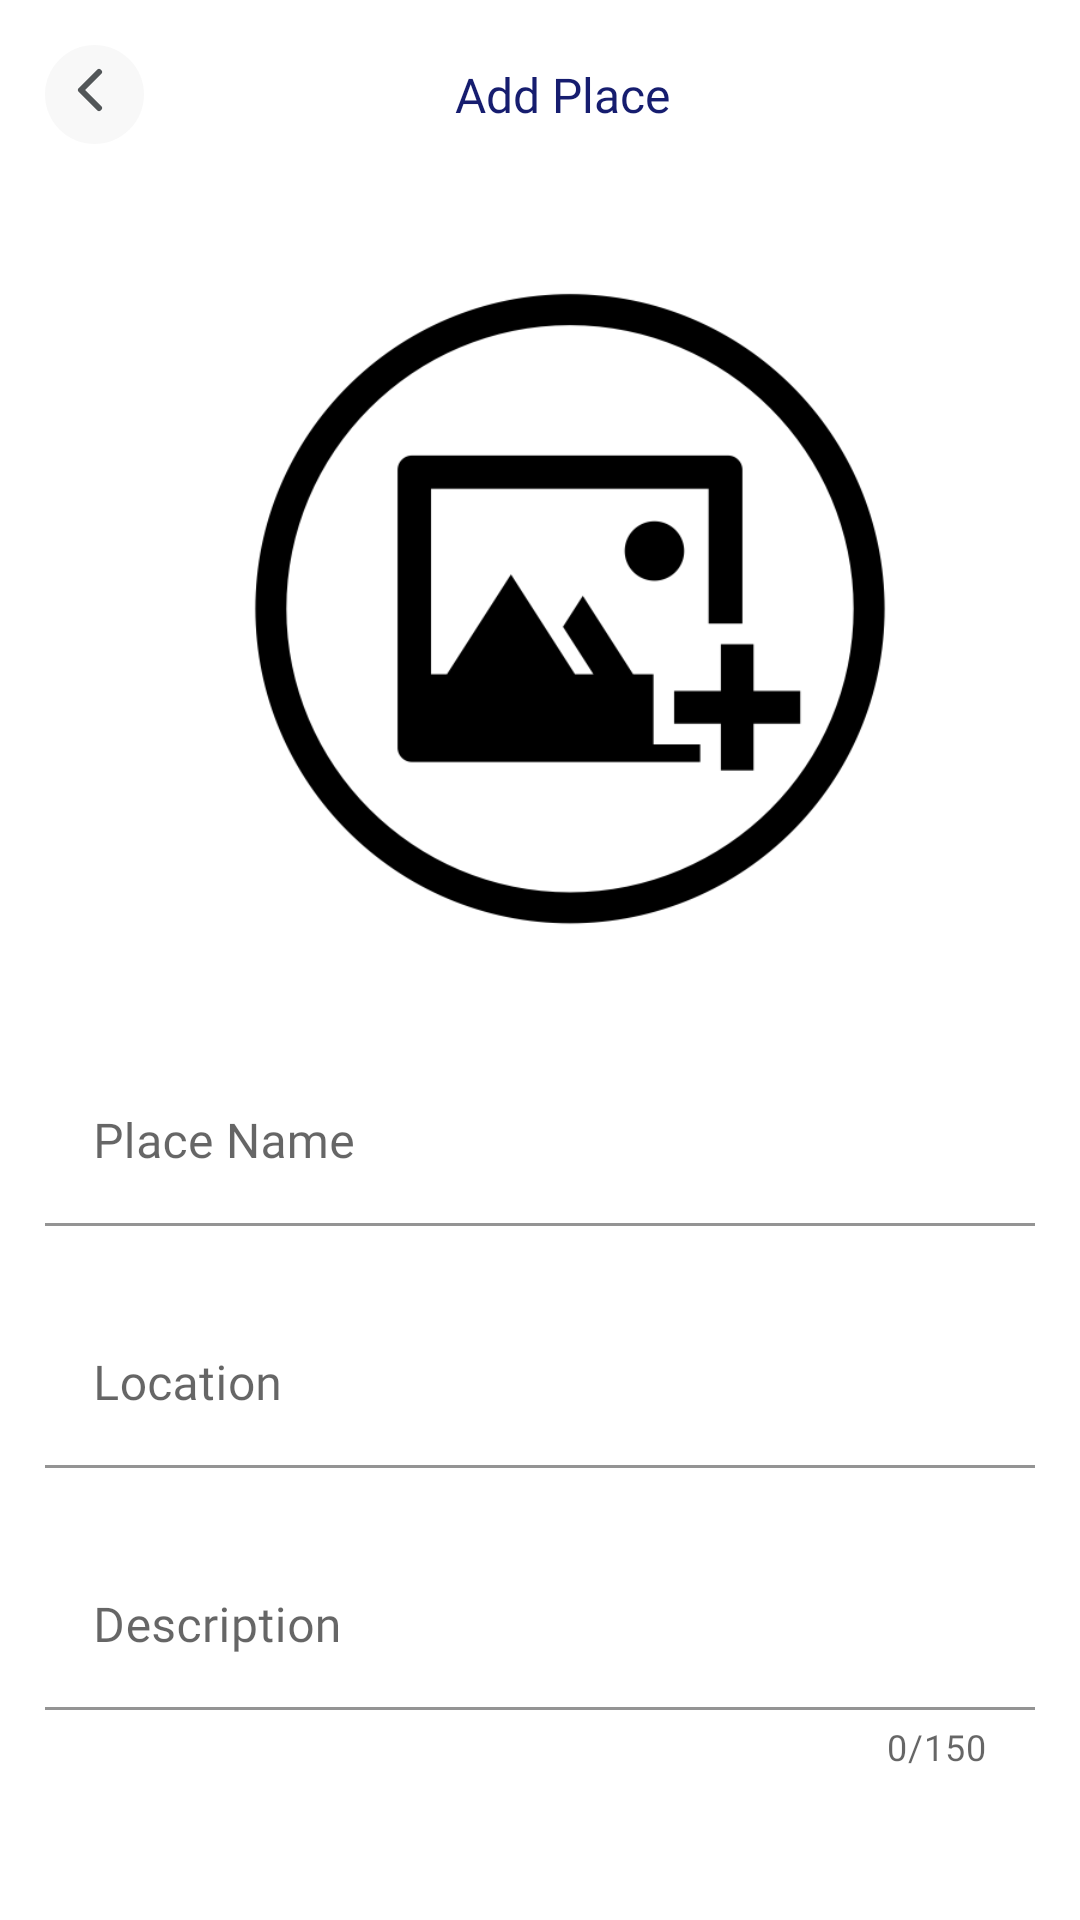

Reconstruct the res/layout file that produces this screen, plus the resources it refers to.
<!-- AndroidManifest.xml: application theme Theme.UkTourism -->
<!-- res/layout/activity_add_place.xml -->
<?xml version="1.0" encoding="utf-8"?>
<FrameLayout xmlns:android="http://schemas.android.com/apk/res/android"
    xmlns:app="http://schemas.android.com/apk/res-auto"
    xmlns:tools="http://schemas.android.com/tools"
    android:layout_width="match_parent"
    android:layout_height="match_parent"
    tools:context=".Views.Nav.HomeFragment.AddPlaceActivity"
    android:background="@color/white">

    <LinearLayout
        android:layout_width="match_parent"
        android:layout_height="match_parent"
        android:orientation="vertical"
        android:padding="15dp">

        <LinearLayout
            android:layout_width="match_parent"
            android:layout_height="wrap_content"
            android:orientation="horizontal"
            android:gravity="center_vertical">

            <ImageView
                android:id="@+id/back_btn"
                android:layout_width="wrap_content"
                android:layout_height="wrap_content"
                android:src="@drawable/ic_back_btn"
                android:background="@drawable/ripple_effect"/>

            <TextView
                android:layout_width="wrap_content"
                android:layout_height="wrap_content"
                android:fontFamily="@font/nunito_medium"
                android:text="Add Place"
                android:textSize="16sp"
                android:gravity="center"
                android:layout_weight="1"
                android:textColor="@color/my_blue"/>

            <ImageView
                android:id="@+id/done_btn"
                android:layout_width="wrap_content"
                android:layout_height="wrap_content"
                android:src="@drawable/baseline_check_24"
                android:layout_marginEnd="18dp"
                app:tint="@color/my_sky_blue"
                android:background="@drawable/ripple_effect"/>

        </LinearLayout>

        <LinearLayout
            android:layout_width="match_parent"
            android:layout_height="wrap_content"
            android:orientation="vertical">

            <ProgressBar
                android:id="@+id/image_progress_bar"
                android:layout_width="350dp"
                android:layout_height="250dp"
                android:padding="105dp"
                android:visibility="gone"
                android:layout_gravity="center"
                android:layout_marginTop="30dp"/>

            <FrameLayout
                android:id="@+id/edit_place_pic"
                android:layout_width="wrap_content"
                android:layout_height="wrap_content"
                android:layout_marginTop="30dp"
                android:layout_gravity="center">

                <com.google.android.material.imageview.ShapeableImageView
                    android:id="@+id/place_pic"
                    android:layout_width="350dp"
                    android:layout_height="250dp"
                    android:src="@drawable/add_image_ico"
                    app:civ_border_color="@color/grey"
                    android:scaleType="fitCenter"
                    app:shapeAppearanceOverlay="@style/roundedCornersImageView"/>

            </FrameLayout>

        </LinearLayout>

        <LinearLayout
            android:layout_width="match_parent"
            android:layout_height="wrap_content"
            android:orientation="vertical">

            <com.google.android.material.textfield.TextInputLayout
                android:id="@+id/place_name_layout"
                android:layout_width="match_parent"
                android:layout_height="wrap_content"
                app:boxBackgroundColor="@color/white"
                android:layout_marginTop="25dp"
                app:boxStrokeColor="@color/grey"
                app:hintTextColor="@color/grey">
                <com.google.android.material.textfield.TextInputEditText
                    android:id="@+id/place_name_edit_text"
                    android:layout_width="match_parent"
                    android:layout_height="wrap_content"
                    android:hint="Place Name"
                    android:textColorHint="@color/grey"
                    android:fontFamily="@font/nunito_regular"
                    android:inputType="text"
                    android:maxLines="1"
                    android:maxLength="25"
                    android:ellipsize="end"/>
            </com.google.android.material.textfield.TextInputLayout>

            <com.google.android.material.textfield.TextInputLayout
                android:id="@+id/place_location_layout"
                android:layout_width="match_parent"
                android:layout_height="wrap_content"
                app:boxBackgroundColor="@color/white"
                android:layout_marginTop="25dp"
                app:boxStrokeColor="@color/grey"
                app:hintTextColor="@color/grey">
                <com.google.android.material.textfield.TextInputEditText
                    android:id="@+id/place_location_edit_text"
                    android:layout_width="match_parent"
                    android:layout_height="wrap_content"
                    android:hint="Location"
                    android:textColorHint="@color/grey"
                    android:fontFamily="@font/nunito_regular"
                    android:inputType="textPostalAddress"
                    android:maxLines="1"
                    android:maxLength="40"
                    android:ellipsize="end"/>
            </com.google.android.material.textfield.TextInputLayout>

            <com.google.android.material.textfield.TextInputLayout
                android:id="@+id/place_description_layout"
                android:layout_width="match_parent"
                android:layout_height="wrap_content"
                app:boxBackgroundColor="@color/white"
                android:layout_marginTop="25dp"
                app:counterEnabled="true"
                app:counterMaxLength="150"
                app:boxStrokeColor="@color/grey"
                app:hintTextColor="@color/grey">
                <com.google.android.material.textfield.TextInputEditText
                    android:id="@+id/place_description_edit_text"
                    android:layout_width="match_parent"
                    android:layout_height="wrap_content"
                    android:hint="Description"
                    android:maxLength="250"
                    android:minLines="1"
                    android:maxLines="8"
                    android:textColorHint="@color/grey"
                    android:fontFamily="@font/nunito_regular"
                    android:inputType="textMultiLine"
                    android:ellipsize="end"/>
            </com.google.android.material.textfield.TextInputLayout>

        </LinearLayout>

    </LinearLayout>

</FrameLayout>
<!-- resources referenced by this layout -->
<resources>
  <color name="grey">#A9A9A9</color>
  <color name="my_blue">#FF161D6F</color>
  <color name="my_sky_blue">#FF007BFF</color>
  <color name="white">#FFFFFFFF</color>
  
      //My colors
  <!-- drawable add_image_ico: png bitmap (drawable, 17691 bytes) -->
  <!-- drawable ic_back_btn (drawable) -->
  <vector xmlns:android="http://schemas.android.com/apk/res/android"
      android:width="33dp"
      android:height="33dp"
      android:viewportWidth="33"
      android:viewportHeight="33">
    <path
        android:pathData="M18,21L12,15L18,9"
        android:strokeLineJoin="round"
        android:strokeWidth="2"
        android:fillColor="#00000000"
        android:strokeColor="#2F3437"
        android:strokeLineCap="round"/>
    <path
        android:pathData="M16.5,16.5m-16.5,0a16.5,16.5 0,1 1,33 0a16.5,16.5 0,1 1,-33 0"
        android:fillColor="#D9D9D9"
        android:fillAlpha="0.2"/>
  </vector>
  <style name="roundedCornersImageView" parent="">
          <item name="cornerFamily">rounded</item>
          <item name="cornerSize">12dp</item>
      </style>
  <style name="Theme.UkTourism" parent="Theme.MaterialComponents.DayNight.NoActionBar">
          
          <item name="colorPrimary">@color/purple_500</item>
          <item name="colorPrimaryVariant">@color/purple_700</item>
          <item name="colorOnPrimary">@color/white</item>
          
          <item name="colorSecondary">@color/teal_200</item>
          <item name="colorSecondaryVariant">@color/teal_700</item>
          <item name="colorOnSecondary">@color/black</item>
          
          <item name="android:statusBarColor" tools:targetApi="l">?attr/colorPrimaryVariant</item>
          
      </style>
  <color name="purple_500">#FF6200EE</color>
  <color name="purple_700">#FF3700B3</color>
  <color name="teal_200">#FF03DAC5</color>
  <color name="teal_700">#FF018786</color>
  <color name="black">#FF000000</color>
</resources>
